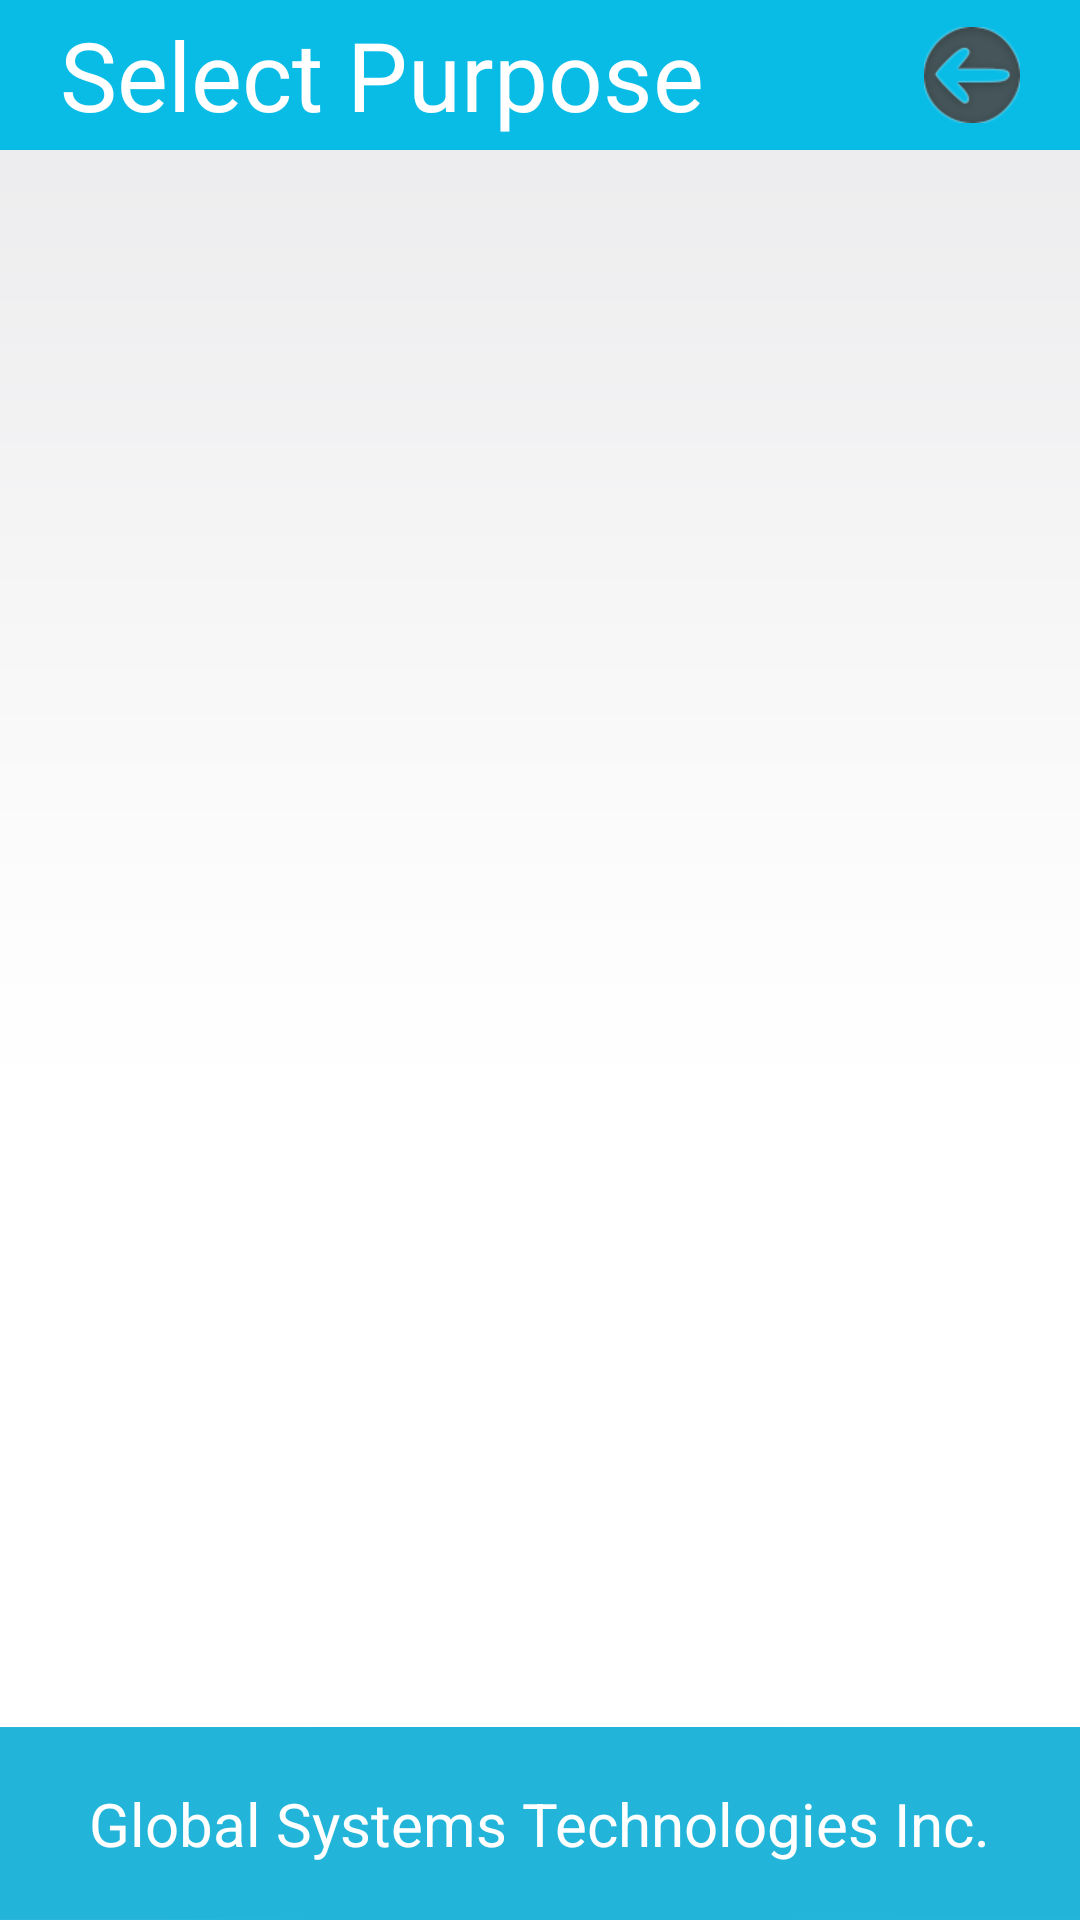

Write the Android layout XML for this screen, with the resource values it uses.
<!-- AndroidManifest.xml: application theme AppTheme -->
<!-- res/layout/view_purpose_list_activity.xml -->
<?xml version="1.0" encoding="utf-8"?>

<RelativeLayout xmlns:android="http://schemas.android.com/apk/res/android"
    android:layout_width="match_parent"
    android:layout_height="match_parent"
    android:background="@drawable/body_bg" >

    <LinearLayout
        android:layout_width="fill_parent"
        android:layout_height="fill_parent"
        android:layout_alignParentLeft="true"
        android:layout_alignParentTop="true"
        android:orientation="vertical" >

        <LinearLayout
            android:id="@+id/HeaderMain"
            android:layout_width="match_parent"
            android:layout_height="wrap_content"
            android:orientation="vertical" >

            <LinearLayout
                android:id="@+id/HeaderMain"
                android:layout_width="match_parent"
                android:layout_height="50dp"
                android:background="@color/lightblue"
                android:orientation="horizontal" >

                <LinearLayout
                    android:layout_width="fill_parent"
                    android:layout_height="wrap_content"
                    android:layout_gravity="center_vertical"
                    android:layout_weight="20"
                    android:orientation="vertical" >

                    <TextView
                        android:id="@+id/textView3"
                        style="@style/Footer"
                        android:layout_width="wrap_content"
                        android:layout_height="wrap_content"
                        android:layout_marginLeft="20dp"
                        android:text="Select Purpose"
                        android:textSize="@dimen/login_text_size" />
                </LinearLayout>

                <FrameLayout
                android:id="@+id/MainBack"
                android:layout_width="fill_parent"
                android:layout_height="match_parent"
                android:layout_weight="80" >

                <ImageView
                    android:id="@+id/Back"
                    android:layout_width="wrap_content"
                    android:layout_height="wrap_content"
                    android:src="@drawable/left_arrow"
                    android:layout_gravity="center_vertical|center_horizontal" />
            </FrameLayout>
            </LinearLayout>
        </LinearLayout>

        <LinearLayout
            android:layout_width="wrap_content"
            android:layout_height="wrap_content"
            android:layout_gravity="center_vertical|center_horizontal"
            android:layout_marginLeft="10dp"
            android:layout_marginRight="10dp"
            android:layout_marginTop="10dp"
            android:layout_weight="90"
            android:gravity="center_horizontal"
            android:orientation="vertical" >

            <ListView
                android:id="@+id/ViewTask"
                android:layout_width="match_parent"
                android:layout_height="wrap_content"
                android:divider="@color/white" >
            </ListView>
        </LinearLayout>

        <LinearLayout
            android:id="@+id/FooterMain"
            android:layout_width="match_parent"
            android:layout_height="wrap_content"
            android:orientation="vertical" >

            <LinearLayout
                android:id="@+id/Footer"
                android:layout_width="fill_parent"
                android:layout_height="wrap_content"
                android:layout_marginBottom="0dp"
                android:background="@drawable/footer_bg"
                android:gravity="center_vertical|center_horizontal"
                android:orientation="vertical" >

                <TextView
                    android:id="@+id/textView1"
                    style="@style/Footer"
                    android:layout_width="wrap_content"
                    android:layout_height="wrap_content"
                    android:text="@string/footer_text"
                    android:textSize="@dimen/footer_text" />
            </LinearLayout>
        </LinearLayout>
    </LinearLayout>

</RelativeLayout>
<!-- resources referenced by this layout -->
<resources>
  <color name="lightblue">#09BCE6</color>
  <color name="white">#FFFFFF</color>
  <dimen name="footer_text">16sp</dimen>
  <dimen name="login_text_size">20sp</dimen>
  <!-- drawable body_bg: png bitmap (drawable-hdpi, 1113 bytes) -->
  <!-- drawable footer_bg: png bitmap (drawable-hdpi, 1011 bytes) -->
  <!-- drawable left_arrow: png bitmap (drawable-hdpi, 3140 bytes) -->
  <string name="footer_text">Global Systems Technologies Inc.</string>
  <style name="Footer" parent="@android:style/TextAppearance.Medium">
          <item name="android:layout_width">wrap_content</item>
          <item name="android:layout_height">wrap_content</item>
          <item name="android:textColor">#FFFFFF</item>
      </style>
  <style name="AppTheme" parent="AppBaseTheme">
          
      </style>
  <style name="AppBaseTheme" parent="android:Theme.Light">
          
      </style>
</resources>
